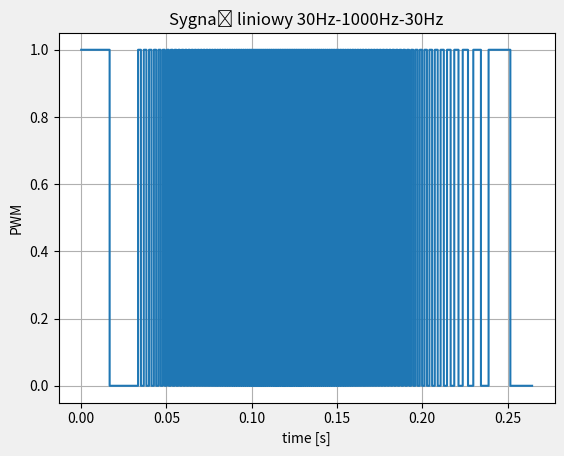

The matplotlib source for this figure:
import matplotlib.pyplot as plt

duty_cycle = 0.5
dt = 0.001
duration = 0.24
epsilon = 0.00001

values = []
times = []


def calc_periods(frequency, duty_cycle):
    period = 1 / frequency
    high_signal_period = period * duty_cycle
    low_signal_period = period - high_signal_period
    return high_signal_period, low_signal_period


def variable_frequency(t, duration, min_freq=30, max_freq=1000):
    half_duration = duration / 2
    if t <= half_duration:
        return min_freq + (max_freq - min_freq) * (t / half_duration)
    else:
        return max_freq - (max_freq - min_freq) * (
            (t - half_duration) / half_duration)


current_t = 0
while current_t < duration:
    frequency = variable_frequency(current_t, duration)
    high_period, low_period = calc_periods(frequency, duty_cycle)
    print(f"{current_t} : {frequency}")
    values.append(1)
    times.append(current_t)
    values.append(1)
    times.append(current_t + high_period)
    values.append(0)
    times.append(current_t + high_period + epsilon)
    values.append(0)
    times.append(current_t + high_period + epsilon + low_period)
    current_t += high_period + epsilon + low_period

plt.plot(times, values)
plt.xlabel("time [s]")
plt.ylabel("PWM")
plt.title("Sygnał liniowy 30Hz-1000Hz-30Hz")
plt.style.use("fivethirtyeight")
plt.grid(True)
# plt.show()
plt.savefig("zad.png")
